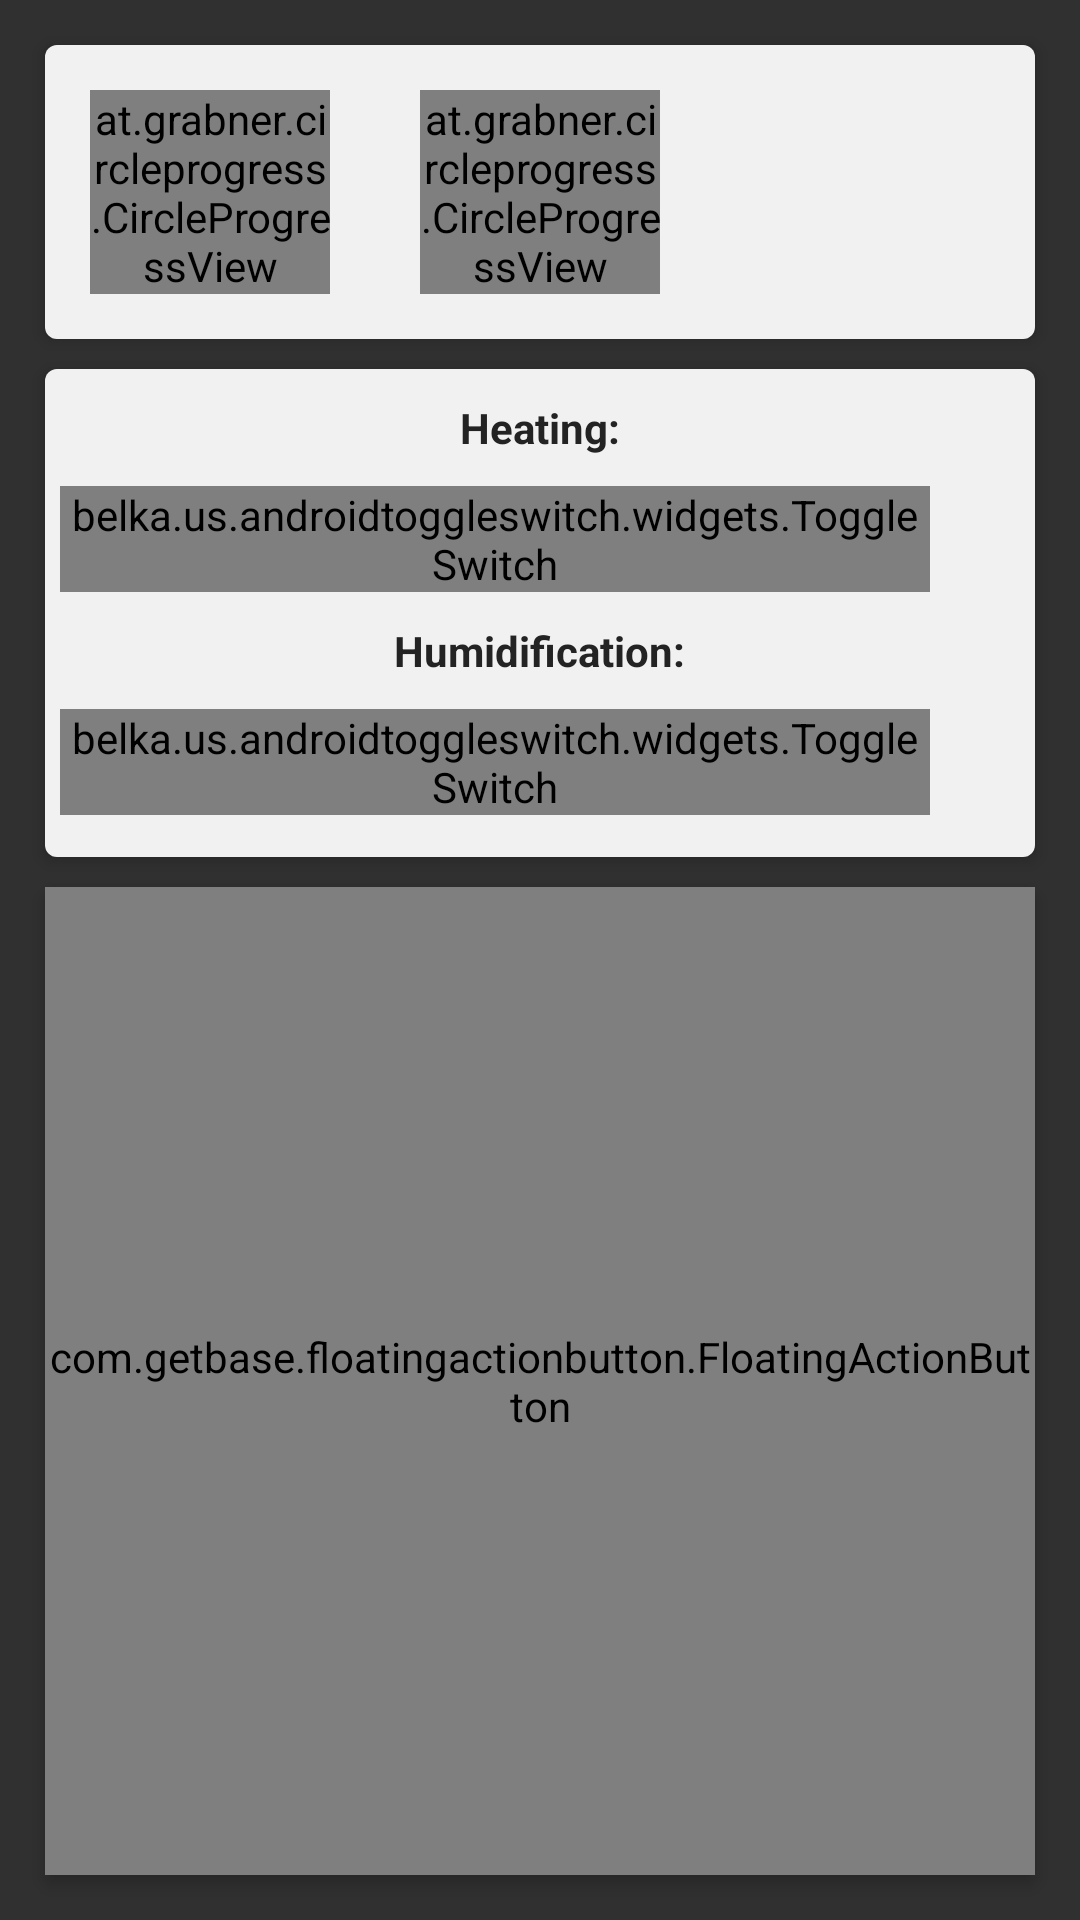

This screen was rendered from an Android layout file. Write that file and the resources it references.
<!-- AndroidManifest.xml: application theme Theme.AppCompat.NoActionBar -->
<!-- res/layout/main_fragment.xml -->
<?xml version="1.0" encoding="utf-8"?>
<RelativeLayout xmlns:android="http://schemas.android.com/apk/res/android"
    android:layout_width="wrap_content"
    android:layout_height="match_parent"
    xmlns:app="http://schemas.android.com/apk/res-auto"
    android:id="@+id/relativeView"
    android:clipToPadding="false"
    android:layout_centerHorizontal="true"
    android:layout_centerVertical="true"
    android:layout_gravity="center"
    android:padding="15dp">

    
    <LinearLayout
        android:layout_alignParentTop="true"
        android:layout_width="wrap_content"
        android:layout_height="wrap_content"
        android:orientation="horizontal"
        android:elevation="3dp"
        android:background="@drawable/rounderd_layout"
        android:id="@+id/linearLayout4">

        <at.grabner.circleprogress.CircleProgressView
            android:id="@+id/circleView"
            android:layout_width="match_parent"
            android:layout_height="match_parent"
            android:layout_weight="1"
            android:layout_margin="15dp" />
        <at.grabner.circleprogress.CircleProgressView
            android:id="@+id/circleView2"
            android:layout_width="match_parent"
            android:layout_height="match_parent"
            android:layout_weight="1"
            android:layout_margin="15dp" />

        <TextView
            android:id="@+id/textTemp"
            android:layout_width="match_parent"
            android:layout_height="match_parent"
            android:layout_weight="1"
            android:textAlignment="center"

            style="@style/boldtext" />


    </LinearLayout>
    

    <RelativeLayout
        android:layout_width="wrap_content"
        android:layout_below="@+id/linearLayout4"
        android:id="@+id/settingsRV"
        android:layout_marginTop="10dp"
        android:elevation="3dp"
        android:paddingEnd="5dp"
        android:paddingStart="5dp"
        android:background="@drawable/rounderd_layout"
        android:layout_height="wrap_content">
        <LinearLayout
            android:id="@+id/linearLayout"
            android:layout_width="wrap_content"
            android:layout_height="wrap_content"
            android:layout_marginEnd="10dp"
            android:paddingBottom="10dp"
            android:layout_below="@+id/heating"
            android:orientation="horizontal">

            <belka.us.androidtoggleswitch.widgets.ToggleSwitch
                android:id="@+id/toggleswitch"
                android:layout_width="0dp"
                android:layout_marginEnd="20dp"
                android:layout_height="wrap_content"
                android:layout_weight="1">

            </belka.us.androidtoggleswitch.widgets.ToggleSwitch>

        </LinearLayout>

        <TextView
            android:id="@+id/heating"
            android:layout_width="wrap_content"
            android:layout_height="wrap_content"
            android:layout_centerHorizontal="true"
            android:paddingTop="10dp"
            android:paddingBottom="10dp"
            android:text="@string/heating"
            android:textAlignment="center"
            style="@style/boldtext" />

        <TextView
            android:id="@+id/minMax"
            android:layout_width="wrap_content"
            android:layout_height="wrap_content"
            android:layout_alignParentEnd="true"

            android:layout_below="@+id/heating"
            android:textAlignment="textEnd"

            style="@style/boldtext" />

        
        <LinearLayout
            android:layout_width="wrap_content"
            android:layout_height="wrap_content"
            android:layout_below="@+id/humiditySettings"
            android:id="@+id/linearLayout2"
            android:layout_marginEnd="10dp"
            android:paddingBottom="14dp"

            android:orientation="horizontal">
            <belka.us.androidtoggleswitch.widgets.ToggleSwitch
                android:id="@+id/toggleswitch2"
                android:layout_width="0dp"
                android:layout_marginEnd="20dp"
                android:layout_height="wrap_content"
                android:layout_weight="1"/>

        </LinearLayout>

        <TextView
            android:id="@+id/humiValues"
            android:layout_width="wrap_content"
            android:layout_height="wrap_content"
            android:layout_alignParentEnd="true"
            android:layout_below="@+id/humiditySettings"
            android:textAlignment="textEnd"
            style="@style/boldtext" />

        <TextView
            android:id="@+id/humiditySettings"
            android:layout_width="wrap_content"
            android:layout_height="wrap_content"
            android:paddingBottom="10dp"
            android:layout_below="@+id/linearLayout"
            android:layout_centerInParent="true"
            style="@style/boldtext"
            android:text="@string/humidity" />


    </RelativeLayout>


    
        
        
        
        
        
        
    
    
        
        
        
        

        
        
        
    


    <RelativeLayout
        android:layout_width="match_parent"
        android:layout_below="@+id/settingsRV"
        android:elevation="3dp"
        android:id="@+id/devicesRel"
        android:layout_marginTop="10dp"
        android:background="@drawable/rounderd_layout"
        android:layout_height="wrap_content">

        <TextView
            android:id="@+id/devices"
            android:layout_width="wrap_content"
            android:layout_height="wrap_content"
            android:paddingBottom="10dp"
            android:paddingTop="10dp"

            android:layout_centerHorizontal="true"
            style="@style/boldtext"
            android:text="@string/devices" />


        <ListView
            android:id="@+id/listview"
            android:layout_width="match_parent"
            android:layout_height="match_parent"
            android:divider="@color/gray"
            android:layout_below="@id/devices"
            android:listSelector="@color/greenNavi2"
            />

        <com.getbase.floatingactionbutton.FloatingActionButton
            android:id="@+id/floatbut"
            android:layout_width="match_parent"
            android:layout_height="match_parent"
            app:fab_colorNormal="@color/mainActionBg"
            app:fab_icon="@mipmap/add"
            app:fab_colorPressed="@color/white"
            android:layout_alignParentBottom="true"
            android:layout_alignParentEnd="true"/>



    </RelativeLayout>





    
    
    
    
    

    
    


</RelativeLayout>
<!-- resources referenced by this layout -->
<resources>
  <color name="gray">#fef7dd</color>
  <color name="greenNavi2">#50e24b6c</color>
  <color name="mainActionBg">#e25b4b</color>
  <color name="white">#aeb0b2</color>
  <!-- drawable rounderd_layout (drawable) -->
  <?xml version="1.0" encoding="utf-8"?>
  <shape android:shape="rectangle" xmlns:android="http://schemas.android.com/apk/res/android">
  
      <solid android:color="@color/white_pressed"/>
      <corners android:radius="4dp"/>
  
  
  </shape>
  <!-- mipmap add: png bitmap (mipmap-hdpi, 18390 bytes) -->
  <string name="devices">Devices:</string>
  <string name="heating">Heating:</string>
  <string name="humidity">Humidification:</string>
  <style name="boldtext">
          
          <item name="android:textColor">@color/mainPink</item>
          <item name="android:textStyle">bold</item>
      </style>
  <color name="white_pressed">#f1f1f1</color>
  <color name="mainPink">#232323</color>
</resources>
